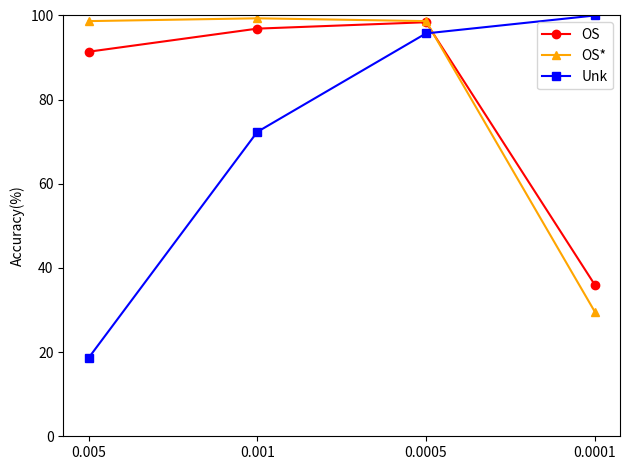
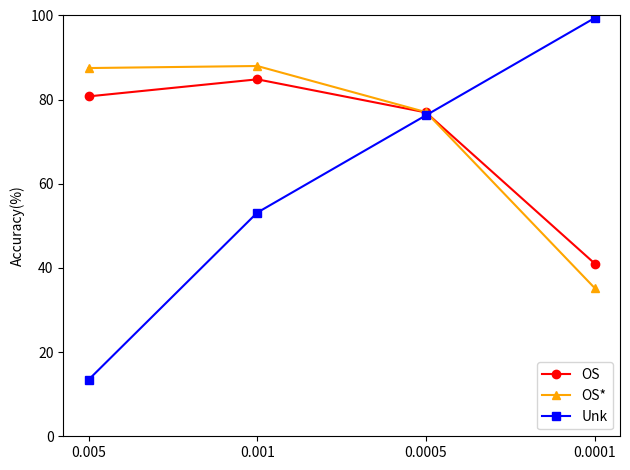

Recreate these plots in Python, in order.
import matplotlib.pyplot as plt
import numpy as np

# 数据
eta_values =  [0.005, 0.001, 0.0005, 0.0001]

data_a = {
    0.005 :(np.array([0.91389426]), np.array([0.98666667]), np.array([0.18617021]), np.array([0.31323698])),
    0.001 :(np.array([0.96879433]), np.array([0.99333333]), np.array([0.72340426]), np.array([0.83714781])),
    0.0005: (np.array([0.98401032]), np.array([0.98666667]), np.array([0.95744681]), np.array([0.97183715])),
    0.0001: (np.array([0.36038129]), np.array([0.29641941]), np.array([1.]), np.array([0.45728938]))
}

data_b = {
    0.005 :(np.array([0.80775992]), np.array([0.87509718]), np.array([0.13438735]), np.array([0.23299414])),
    0.001 :(np.array([0.84831642]), np.array([0.87998601]), np.array([0.53162055]), np.array([0.66281733])),
    0.0005: (np.array([0.76963136]), np.array([0.77030991]), np.array([0.76284585]), np.array([0.76655971])),
    0.0001: (np.array([0.41059347]), np.array([0.3522457]), np.array([0.99407115]), np.array([0.5201707]))
}

def extract_data(data,y_values):
    # 提取数据
    os_values = [data[d][0][0] for d in y_values]
    os_star_values = [data[d][1][0] for d in y_values]
    unk_values = [data[d][2][0] for d in y_values]

    # 转换为百分比
    os = [val * 100 for val in os_values]
    os_star  = [val * 100 for val in os_star_values]
    unk  = [val * 100 for val in unk_values]
    
    return os ,os_star,unk

os_a,os_star_a,unk_a=extract_data(data_a,eta_values)
os_b,os_star_b,unk_b=extract_data(data_b,eta_values)

# 创建图和子图
# fig, axes = plt.subplots(1, 2, figsize=(12, 5))

# 生成均匀分布的X轴数据
x = np.arange(len(eta_values))

# # 图 (a) A -> D
# axes[0].plot(x, os_star_a, marker='^', color='orange', label='OS*')
# axes[0].plot(x, os_a, marker='o', color='red', label='OS')
# axes[0].plot(x, unk_a, marker='s', color='blue', label='Unk') # 增加unk
# axes[0].set_xlabel(r'$\eta$')
# axes[0].set_ylabel('Accuracy(%)')
# axes[0].set_ylim(0, 100)
# axes[0].legend()
# # 设置自定义 x 轴刻度
# axes[0].set_xticks(x)
# axes[0].set_xticklabels(eta_values)

# # 图 (b) P -> I
# axes[1].plot(x, os_star_b, marker='^', color='orange', label='OS*')
# axes[1].plot(x, os_b, marker='o', color='red', label='OS')
# axes[1].plot(x, unk_b, marker='s', color='blue', label='Unk')  # 增加unk
# axes[1].set_xlabel(r'$\eta$')
# axes[1].set_ylabel('Accuracy(%)')
# axes[1].set_ylim(0, 100)
# axes[1].legend()

# axes[1].set_xticks(x) # 注意这里也要用x
# axes[1].set_xticklabels(eta_values) # 使用给定的 eta_values 作为刻度标签

def drawDataLine(x, os,os_star,unk, x_label,pic_name,values):
    fig, axes = plt.subplots(1, 1)
    axes.plot(x, os, marker='o', color='red', label='OS')
    axes.plot(x, os_star, marker='^', color='orange', label='OS*')
    axes.plot(x, unk, marker='s', color='blue', label='Unk')  # 增加unk
    axes.set_xlabel(x_label)
    axes.set_ylabel('Accuracy(%)')
    axes.set_ylim(0, 100)
    axes.legend()    
    axes.set_xticks(x) # 注意这里也要用x
    axes.set_xticklabels(values) # 使用给定的 values 作为刻度标签
    
    plt.tight_layout()
    plt.savefig(pic_name)
    plt.show()

# 示例调用
drawDataLine(x,os_a,os_star_a,unk_a,"",'sl_D_eta.png',eta_values)
drawDataLine(x,os_b,os_star_b,unk_b,"",'sl_A_eta.png',eta_values)